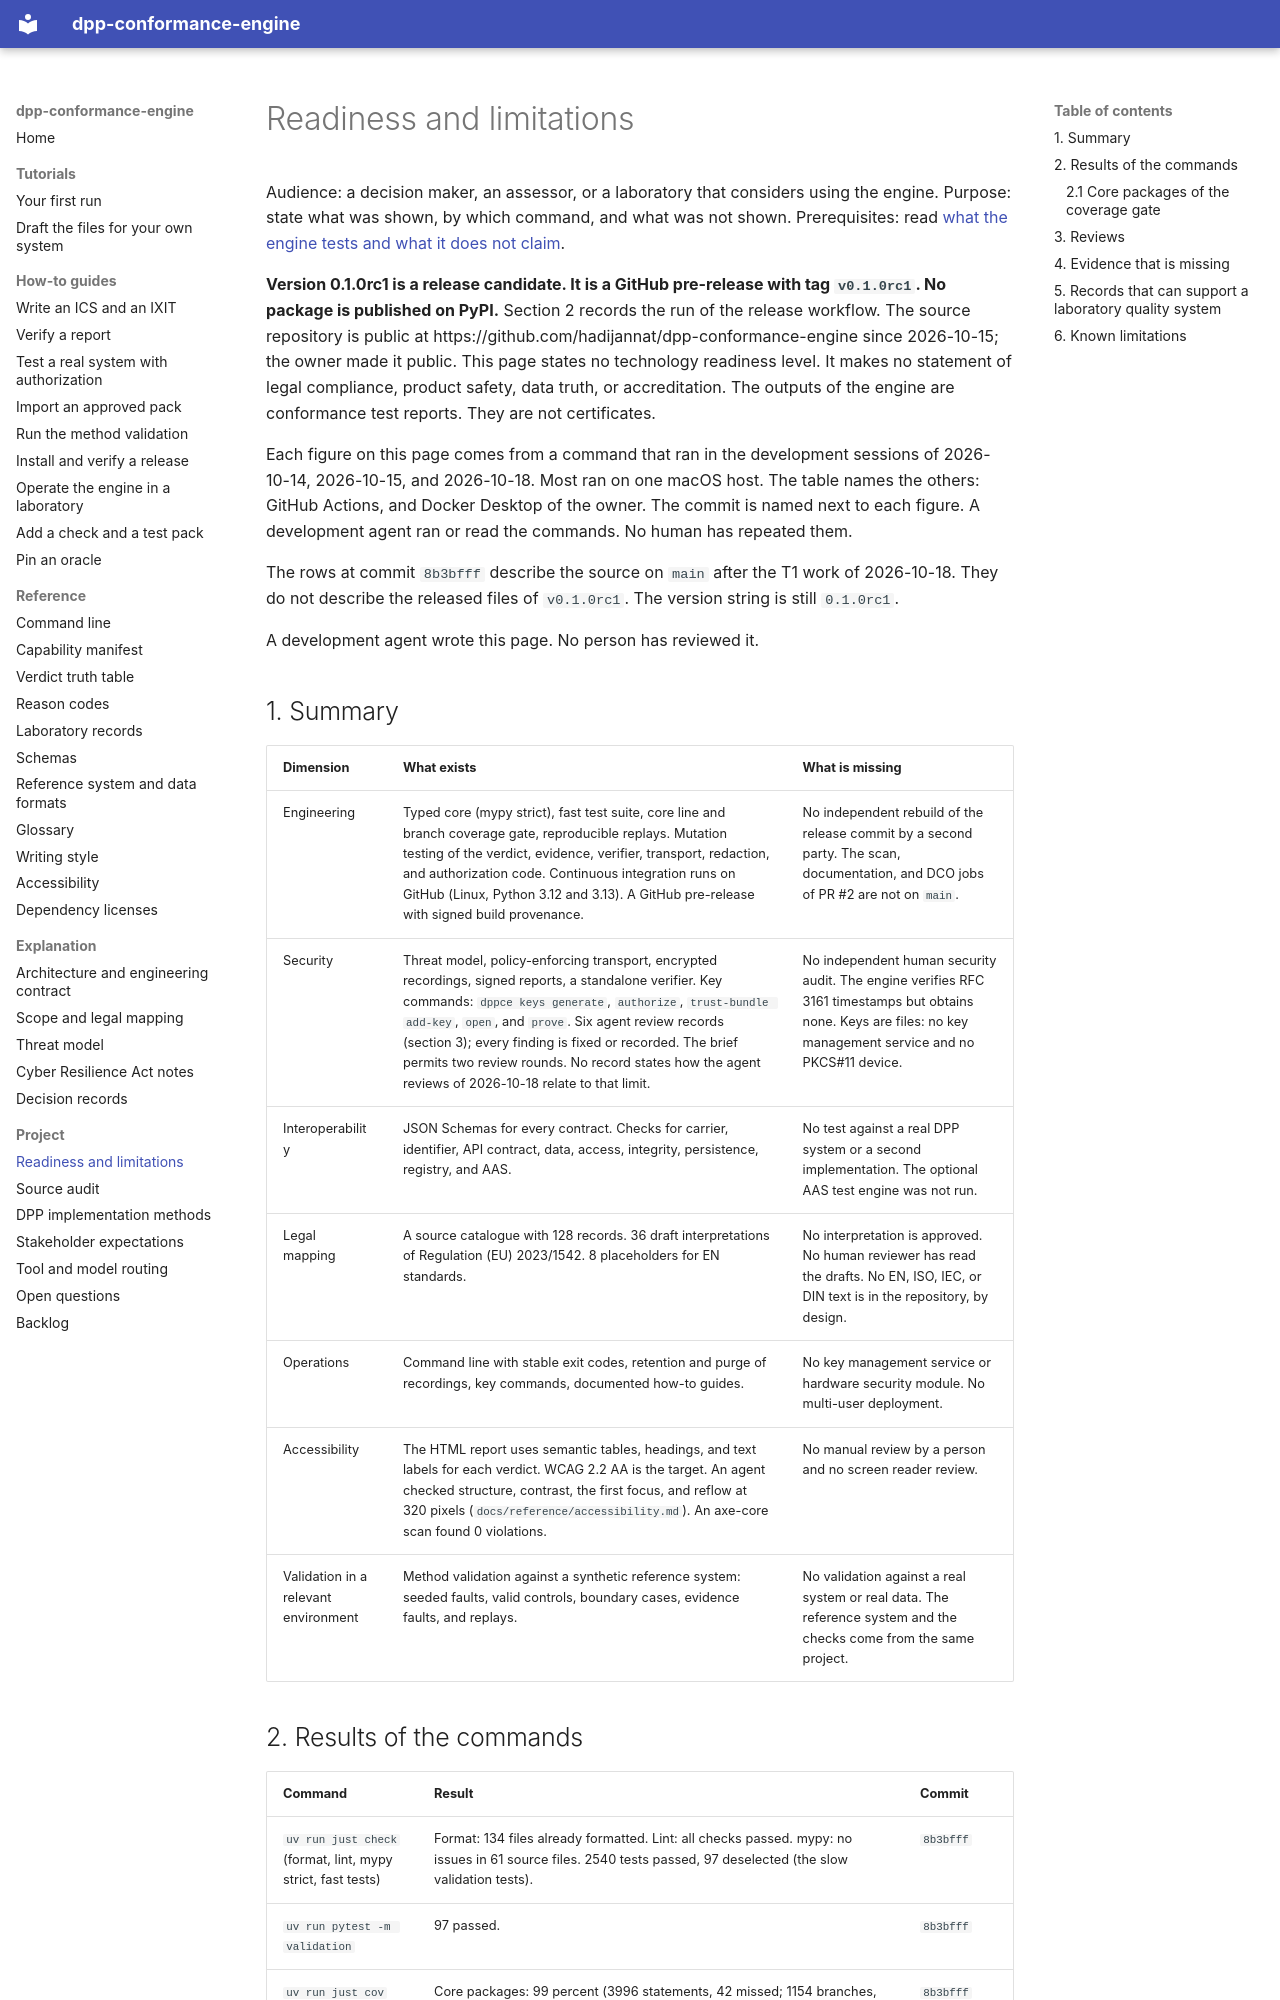

repository: hadijannat/dpp-conformance-engine · page: readiness/index.html · generator: mkdocs

# Readiness and limitations

Audience: a decision maker, an assessor, or a laboratory that considers using the engine.
Purpose: state what was shown, by which command, and what was not shown.
Prerequisites: read [what the engine tests and what it does not claim](explanation/scope-and-legal-mapping.md).

**Version 0.1.0rc1 is a release candidate. It is a GitHub pre-release with tag `v0.1.0rc1`. No package is published on PyPI.**
Section 2 records the run of the release workflow.
The source repository is public at https://github.com/hadijannat/dpp-conformance-engine since
2026-10-15; the owner made it public.
This page states no technology readiness level. It makes no statement of legal compliance,
product safety, data truth, or accreditation. The outputs of the engine are conformance test
reports. They are not certificates.

Each figure on this page comes from a command that ran in the development sessions of
2026-10-14, 2026-10-15, and 2026-10-18. Most ran on one macOS host. The table names the others:
GitHub Actions, and Docker Desktop of the owner. The commit is named next to each figure. A
development agent ran or read the commands. No human has repeated them.

The rows at commit `8b3bfff` describe the source on `main` after the T1 work of 2026-10-18. They
do not describe the released files of `v0.1.0rc1`. The version string is still `0.1.0rc1`.

A development agent wrote this page. No person has reviewed it.

## 1. Summary

| Dimension | What exists | What is missing |
| --- | --- | --- |
| Engineering | Typed core (mypy strict), fast test suite, core line and branch coverage gate, reproducible replays. Mutation testing of the verdict, evidence, verifier, transport, redaction, and authorization code. Continuous integration runs on GitHub (Linux, Python 3.12 and 3.13). A GitHub pre-release with signed build provenance. | No independent rebuild of the release commit by a second party. The scan, documentation, and DCO jobs of PR #2 are not on `main`. |
| Security | Threat model, policy-enforcing transport, encrypted recordings, signed reports, a standalone verifier. Key commands: `dppce keys generate`, `authorize`, `trust-bundle add-key`, `open`, and `prove`. Six agent review records (section 3); every finding is fixed or recorded. The brief permits two review rounds. No record states how the agent reviews of 2026-10-18 relate to that limit. | No independent human security audit. The engine verifies RFC 3161 timestamps but obtains none. Keys are files: no key management service and no PKCS#11 device. |
| Interoperability | JSON Schemas for every contract. Checks for carrier, identifier, API contract, data, access, integrity, persistence, registry, and AAS. | No test against a real DPP system or a second implementation. The optional AAS test engine was not run. |
| Legal mapping | A source catalogue with 128 records. 36 draft interpretations of Regulation (EU) 2023/1542. 8 placeholders for EN standards. | No interpretation is approved. No human reviewer has read the drafts. No EN, ISO, IEC, or DIN text is in the repository, by design. |
| Operations | Command line with stable exit codes, retention and purge of recordings, key commands, documented how-to guides. | No key management service or hardware security module. No multi-user deployment. |
| Accessibility | The HTML report uses semantic tables, headings, and text labels for each verdict. WCAG 2.2 AA is the target. An agent checked structure, contrast, the first focus, and reflow at 320 pixels (`docs/reference/accessibility.md`). An axe-core scan found 0 violations. | No manual review by a person and no screen reader review. |
| Validation in a relevant environment | Method validation against a synthetic reference system: seeded faults, valid controls, boundary cases, evidence faults, and replays. | No validation against a real system or real data. The reference system and the checks come from the same project. |
